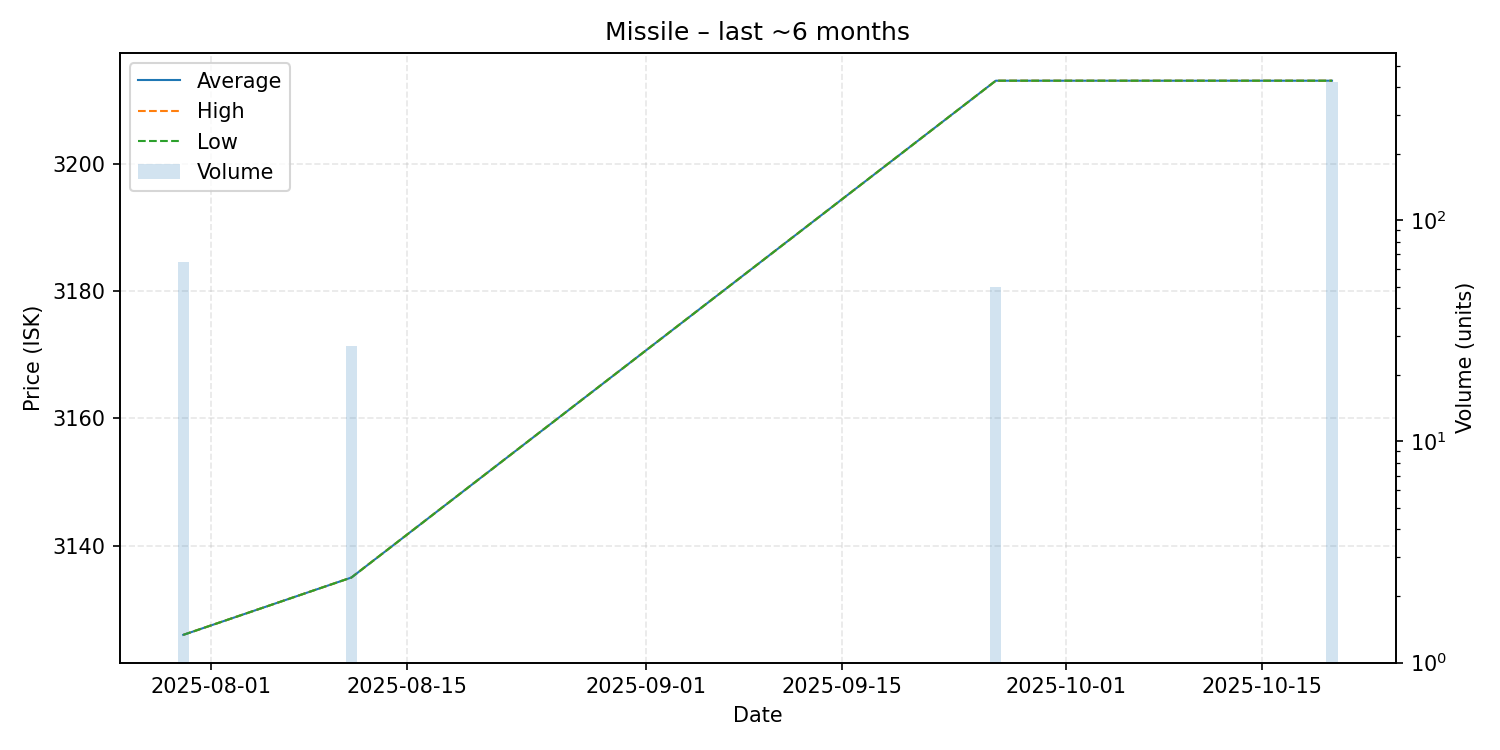

Data behind this chart, as committed beside it:
date, average, highest, lowest, order_count, volume
2025-07-30, 3126, 3126, 3126, 1, 65
2025-08-11, 3135, 3135, 3135, 1, 27
2025-09-26, 3213, 3213, 3213, 1, 50
2025-10-08, 3213, 3213, 3213, 1, 1
2025-10-20, 3213, 3213, 3213, 2, 421
